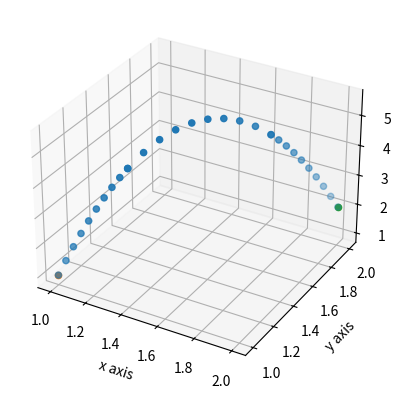
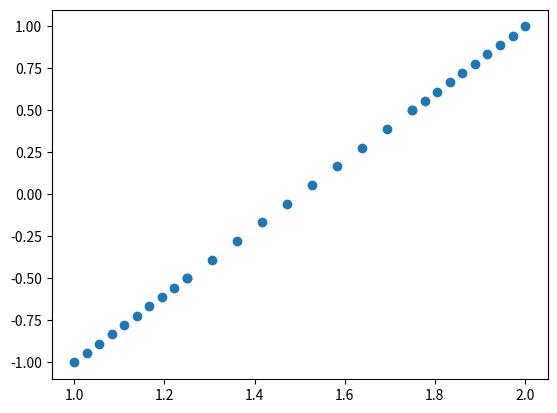
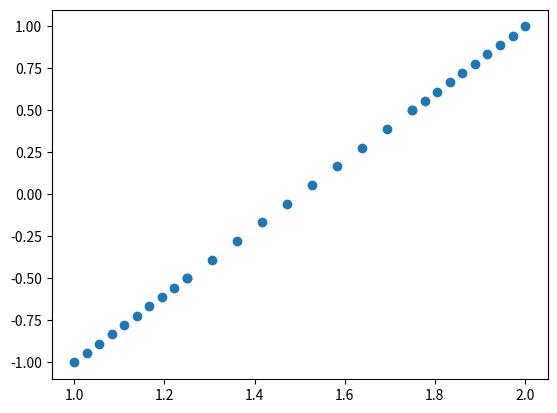
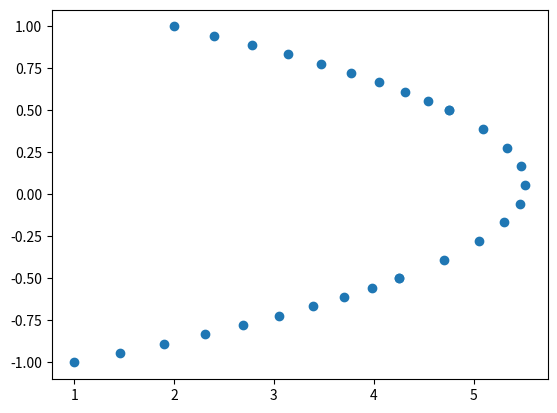

Source code (Python) for these figures, in order:
import matplotlib.pyplot as plt
import numpy as np
import itertools

#refference  https://math.stackexchange.com/questions/4177154/find-equation-for-a-parabolic-line-that-goes-through-two-points-in-3d-space
# y=1−x2 , or c⃗ (t)=(t,1−t2)

def create_parbolic_vector(start_p,end_p,high,samples):
    # A is start point, B end point, C mid point, D - maximum vertex to C

    A=np.array([start_p]).T
    B=np.array([end_p]).T
    d=high
    C = (A + B)/2
    D = C + np.array([[0,0,d]]).T
    t1 = np.linspace(-1,-0.5 , 10)
    t2 = np.linspace(-0.5, 0.5, 10)
    t3 = np.linspace(0.5, 1, 10)
    t= list(itertools.chain(t1,t2,t3))
    t=np.array(t)
    print(len(t))
    CC = np.tile(C, (1,len(t)))
    tt = np.tile(t,(len(t),1))
    qq = 1-t**2
    qqq = np.tile(qq,(len(t),1))

    DD = np.tile(D-C,(1,len(t)))
    EE = np.tile(C-A,(1,len(t)))

    X = CC + EE*t +DD*qq  #X=C+(C-A)t+(D-C)(1-t^2)
    X=X.T
    print(X)
    fig=plt.figure()
    ax = fig.add_subplot(111, projection='3d')
    ax.set_xlabel('x axis')
    ax.set_ylabel('y axis')
    ax.set_zlabel('z axis')
    ax.scatter(X[:,0],X[:,1],X[:,2])
    ax.scatter(A[0],A[1],A[2])
    ax.scatter(B[0], B[1], B[2])

    fig=plt.figure()
    plt.scatter(X[:,0],t)
    fig = plt.figure()
    plt.scatter(X[:, 1], t)
    fig = plt.figure()
    plt.scatter(X[:, 2], t)
    plt.show()
    return  X[:,0]

    plt.show()

#def main():
# create_parbolic_vector([-0.75,3.23,2.77],[1.57,0.94,0.74],100)
create_parbolic_vector([1,1,1],[2,2,2],4,50)